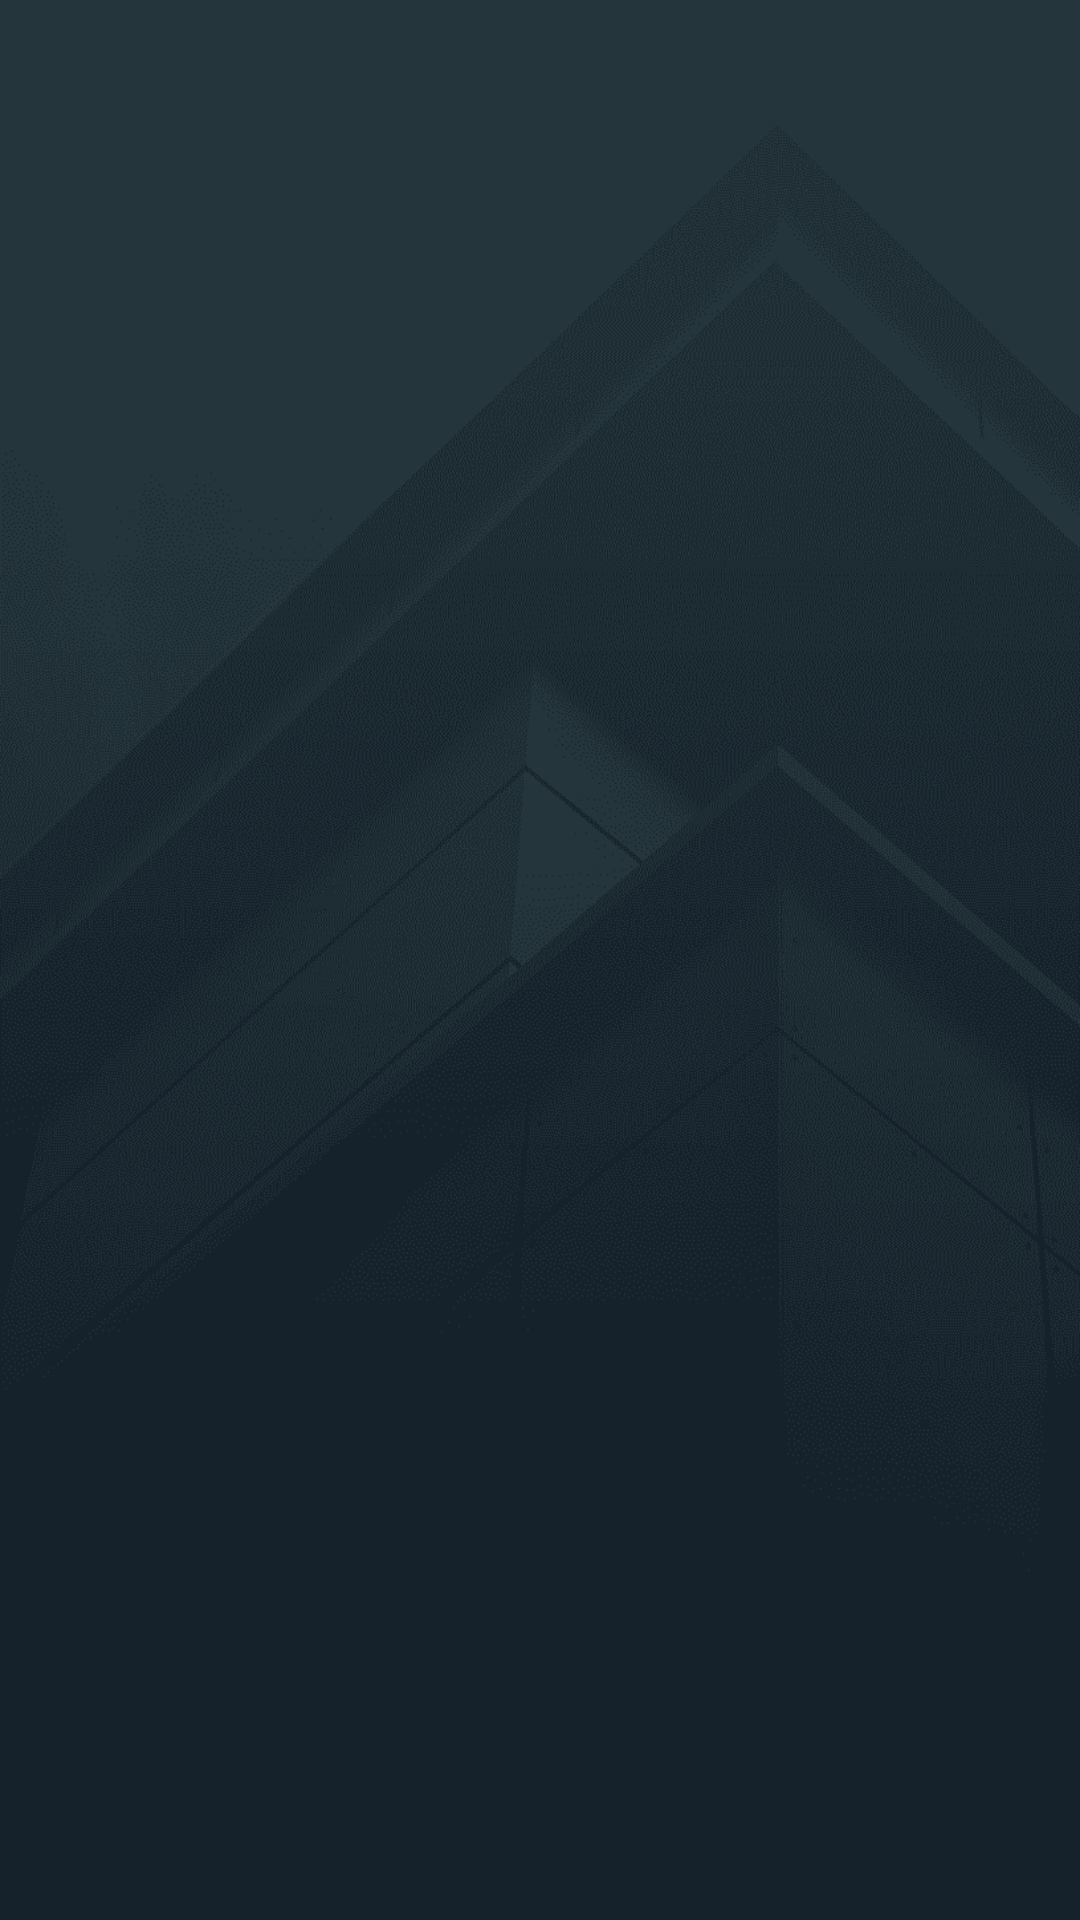

Layout XML and referenced resources for this Android screen:
<!-- AndroidManifest.xml: application theme AppTheme -->
<!-- res/layout/activity_splash_scr.xml -->
<?xml version="1.0" encoding="utf-8"?>
<androidx.constraintlayout.widget.ConstraintLayout xmlns:android="http://schemas.android.com/apk/res/android"
    xmlns:app="http://schemas.android.com/apk/res-auto"
    android:layout_width="match_parent"
    android:layout_height="match_parent"
    android:background="@mipmap/background"
    >


    <ImageView
        android:id="@+id/ivLogoSplash"
        android:layout_width="250dp"
        android:layout_height="wrap_content"
        android:layout_marginEnd="8dp"
        android:layout_marginStart="8dp"
        android:layout_marginTop="180dp"
        app:layout_constraintEnd_toEndOf="parent"
        app:layout_constraintStart_toStartOf="parent"
        app:layout_constraintTop_toTopOf="parent"
        android:visibility="visible"
        app:srcCompat="@drawable/logo_white" />


    <ImageView
        android:id="@+id/ivCHTtext"
        android:layout_width="match_parent"
        android:layout_height="42dp"
        android:layout_marginBottom="116dp"
        android:layout_marginEnd="8dp"
        android:layout_marginStart="8dp"
        android:layout_marginTop="10dp"
        android:visibility="gone"
        app:layout_constraintEnd_toEndOf="parent"
        app:layout_constraintHorizontal_bias="0.505"
        app:layout_constraintStart_toStartOf="parent"
        app:layout_constraintTop_toBottomOf="@+id/ivLogoWhite"
        app:layout_constraintVertical_bias="0.012"
        app:srcCompat="@drawable/digital_class_text" />

    <ImageView
        android:id="@+id/ivLogoWhite"
        android:layout_width="180dp"
        android:layout_height="130dp"
        android:layout_marginBottom="8dp"
        android:layout_marginEnd="8dp"

        android:layout_marginStart="8dp"
        android:layout_marginTop="220dp"
        android:visibility="gone"
        app:layout_constraintEnd_toEndOf="parent"
        app:layout_constraintHorizontal_bias="0.501"
        app:layout_constraintStart_toStartOf="parent"
        app:layout_constraintTop_toTopOf="parent"
        app:layout_constraintVertical_bias="0.475"
        app:srcCompat="@drawable/logo_white" />


</androidx.constraintlayout.widget.ConstraintLayout>
<!-- resources referenced by this layout -->
<resources>
  <!-- drawable digital_class_text: png bitmap (drawable, 25828 bytes) -->
  <!-- mipmap background: png bitmap (mipmap-anydpi-v26, 50052 bytes) -->
  <style name="AppTheme" parent="Theme.AppCompat.Light.NoActionBar">
          
          <item name="colorPrimary">@color/colorPrimary</item>
          <item name="colorPrimaryDark">@color/colorPrimary</item>
          <item name="colorAccent">@color/colorAccent</item>
      </style>
  <color name="colorPrimary">#02ACFF</color>
  <color name="colorAccent">#FF4081</color>
</resources>
